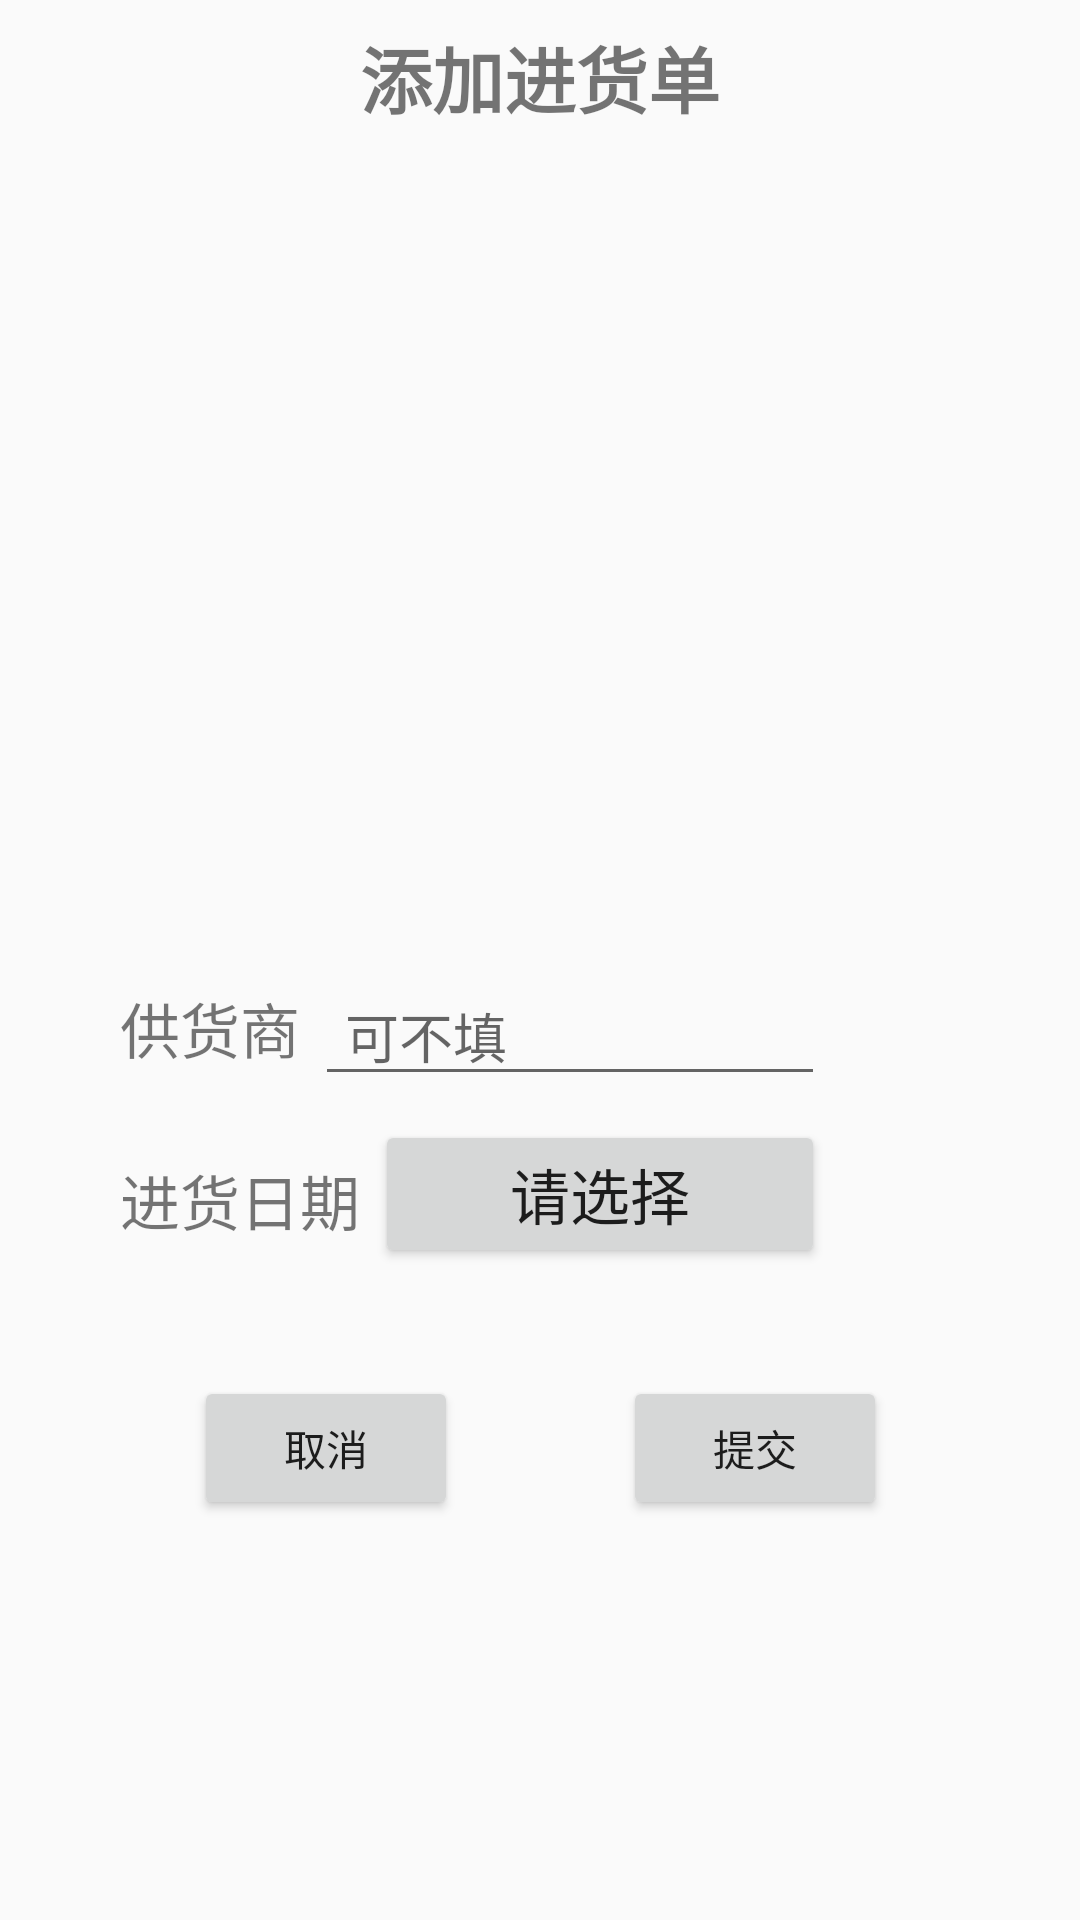

Write the Android layout XML for this screen, with the resource values it uses.
<!-- AndroidManifest.xml: application theme AppTheme -->
<!-- res/layout/suretoadd_purorder_page.xml -->
<?xml version="1.0" encoding="utf-8"?>
<androidx.constraintlayout.widget.ConstraintLayout xmlns:android="http://schemas.android.com/apk/res/android"
    xmlns:app="http://schemas.android.com/apk/res-auto"
    xmlns:tools="http://schemas.android.com/tools"
    android:orientation="vertical" android:layout_width="match_parent"
    android:layout_height="match_parent"
    android:paddingBottom="20dp">

    <TextView
        android:id="@+id/addPurOrder_title"
        android:layout_width="wrap_content"
        android:layout_height="wrap_content"
        android:layout_marginTop="8dp"
        android:text="添加进货单"
        android:textSize="24sp"
        android:textStyle="bold"
        app:layout_constraintEnd_toEndOf="parent"
        app:layout_constraintStart_toStartOf="parent"
        app:layout_constraintTop_toTopOf="parent" />
    <ImageView
        android:id="@+id/img_addingPurOrder"
        android:layout_width="231dp"
        android:layout_height="231dp"
        android:layout_marginTop="32dp"
        app:layout_constraintEnd_toEndOf="parent"
        app:layout_constraintStart_toStartOf="parent"
        app:layout_constraintTop_toBottomOf="@+id/addPurOrder_title" />

    <TextView
        android:id="@+id/textView8"
        android:layout_width="wrap_content"
        android:layout_height="wrap_content"
        android:layout_marginStart="40dp"
        android:paddingTop="8dp"
        android:paddingBottom="8dp"
        android:text="供货商"
        android:textSize="20sp"
        app:layout_constraintBottom_toBottomOf="@+id/addPurOrder_supplier"
        app:layout_constraintStart_toStartOf="parent" />

    <EditText
        android:id="@+id/addPurOrder_supplier"
        android:layout_width="170dp"
        android:layout_height="wrap_content"
        android:layout_marginStart="5dp"
        android:layout_marginTop="16dp"
        android:hint="可不填"
        android:inputType="text"
        android:maxLength="16"
        android:paddingStart="10dp"
        android:paddingEnd="10dp"
        app:layout_constraintStart_toEndOf="@+id/textView8"
        app:layout_constraintTop_toBottomOf="@+id/img_addingPurOrder" />

    <TextView
        android:id="@+id/textView9"
        android:layout_width="wrap_content"
        android:layout_height="wrap_content"
        android:paddingTop="8dp"
        android:paddingBottom="8dp"
        android:text="进货日期"
        android:textSize="20sp"
        app:layout_constraintBottom_toBottomOf="@+id/addPurOrder_date"
        app:layout_constraintStart_toStartOf="@+id/textView8" />

    <Button
        android:id="@+id/addPurOrder_date"
        android:layout_width="150dp"
        android:layout_height="wrap_content"
        android:layout_marginStart="5dp"
        android:layout_marginTop="8dp"
        android:textSize="20sp"
        android:text="请选择"
        app:layout_constraintStart_toEndOf="@+id/textView9"
        app:layout_constraintTop_toBottomOf="@+id/addPurOrder_supplier" />

    <Button
        android:id="@+id/addPurOrder_cancel"
        android:layout_width="wrap_content"
        android:layout_height="wrap_content"
        android:layout_marginTop="36dp"
        android:text="取消"
        app:layout_constraintStart_toStartOf="@+id/img_addingPurOrder"
        app:layout_constraintTop_toBottomOf="@+id/addPurOrder_date" />

    <Button
        android:id="@+id/addPurOrder_ok"
        android:layout_width="wrap_content"
        android:layout_height="wrap_content"
        android:layout_marginTop="36dp"
        android:text="提交"
        app:layout_constraintEnd_toEndOf="@+id/img_addingPurOrder"
        app:layout_constraintTop_toBottomOf="@+id/addPurOrder_date" />

</androidx.constraintlayout.widget.ConstraintLayout>
<!-- resources referenced by this layout -->
<resources>
  <style name="AppTheme" parent="Theme.AppCompat.Light.DarkActionBar">
          
          <item name="colorPrimary">@color/colorPrimary</item>
          <item name="colorPrimaryDark">@color/colorPrimaryDark</item>
          <item name="colorAccent">@color/colorAccent</item>
      </style>
  <color name="colorPrimary">#008577</color>
  <color name="colorPrimaryDark">#00574B</color>
  <color name="colorAccent">#D81B60</color>
</resources>
